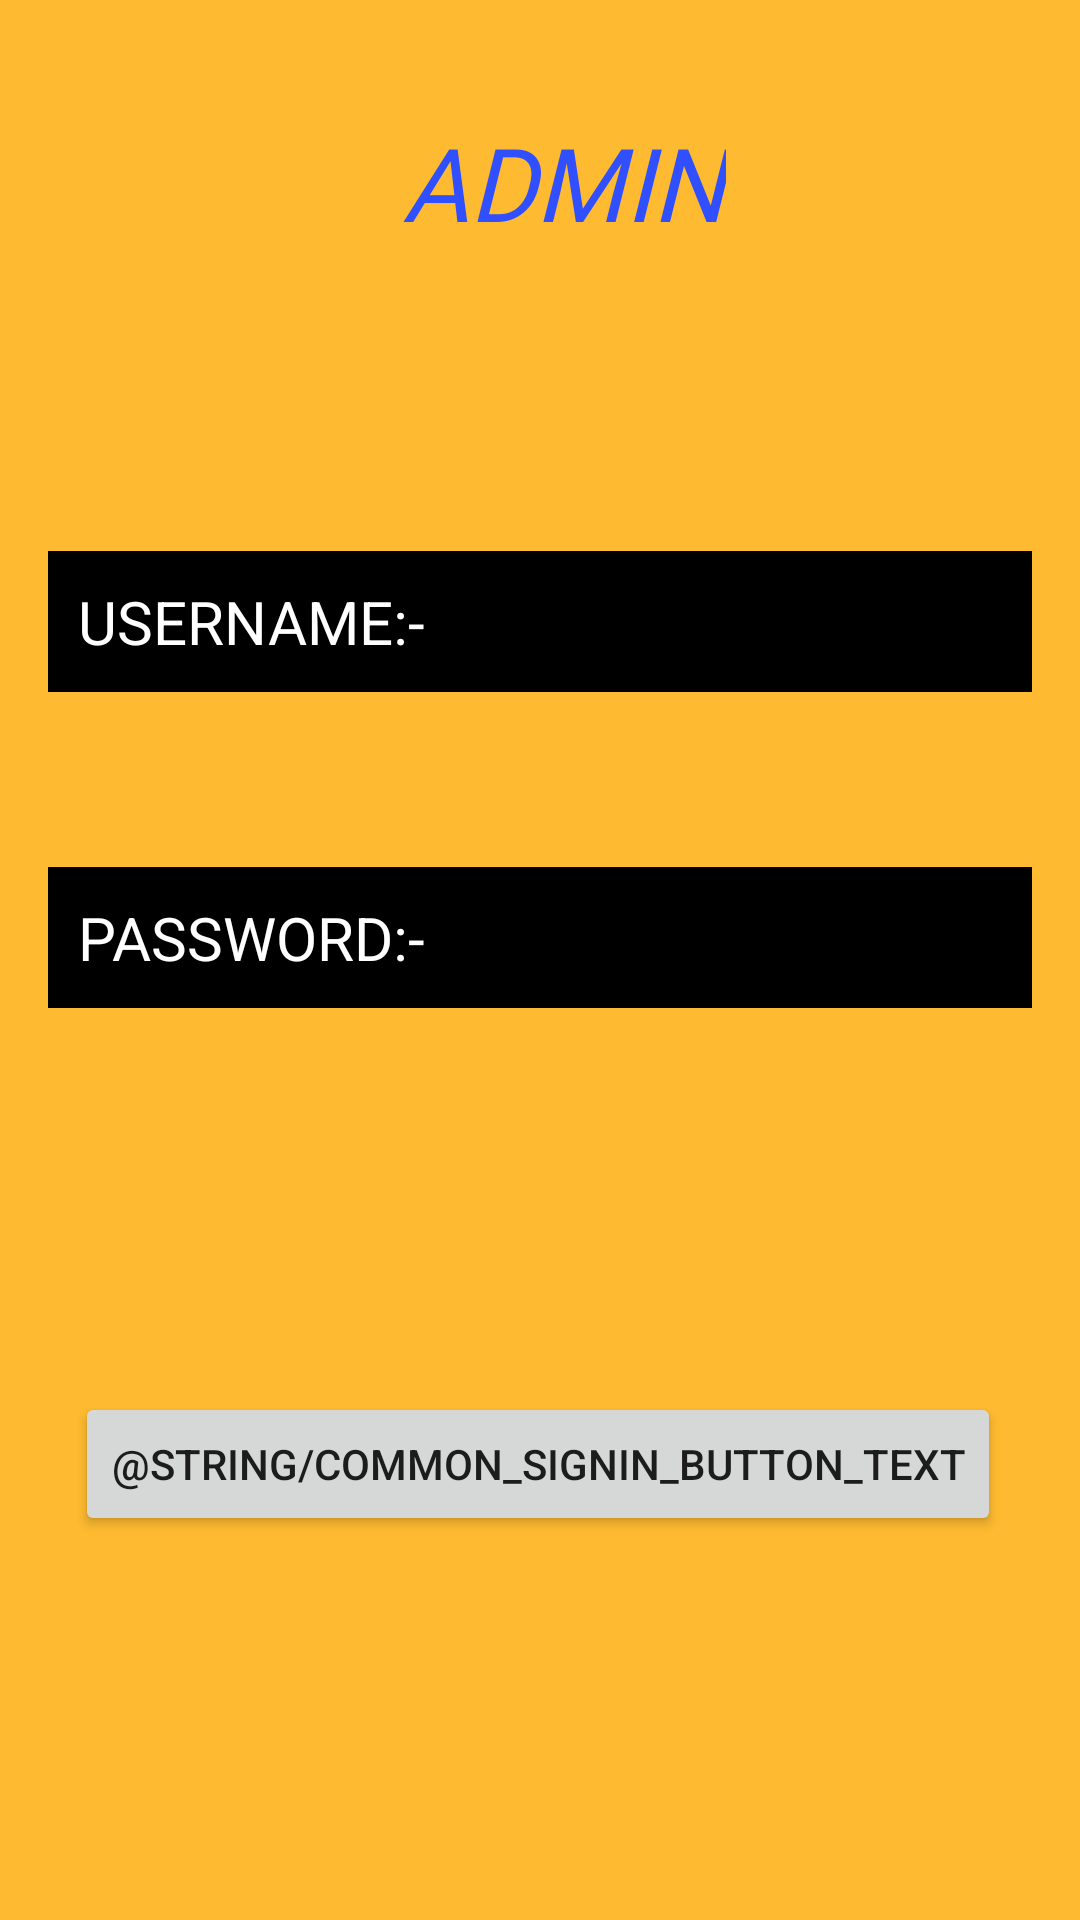

Write the Android layout XML for this screen, with the resource values it uses.
<!-- AndroidManifest.xml: application theme AppTheme -->
<!-- res/layout/activity_admin_login.xml -->
<?xml version="1.0" encoding="utf-8"?>
<androidx.constraintlayout.widget.ConstraintLayout xmlns:android="http://schemas.android.com/apk/res/android"
    xmlns:app="http://schemas.android.com/apk/res-auto"
    xmlns:tools="http://schemas.android.com/tools"
    android:layout_width="match_parent"
    android:layout_height="match_parent"
    android:background="#CEFFAB00"
    tools:context=".FacultyLogin">


    <TextView
        android:id="@+id/textView6"
        style="@android:style/Widget.Holo.TextView"
        android:layout_width="wrap_content"
        android:layout_height="wrap_content"
        android:layout_marginStart="16dp"
        android:layout_marginEnd="16dp"
        android:fontFamily="@font/fredericka_the_great"
        android:text="ADMIN"
        android:textColor="#304FFE"
        android:textSize="34sp"
        android:textStyle="italic"
        app:layout_constraintBottom_toBottomOf="parent"
        app:layout_constraintEnd_toEndOf="parent"
        app:layout_constraintHorizontal_bias="0.537"
        app:layout_constraintStart_toStartOf="parent"
        app:layout_constraintTop_toTopOf="parent"
        app:layout_constraintVertical_bias="0.064" />

    <EditText
        android:id="@+id/idemail"
        android:layout_width="0dp"
        android:layout_height="wrap_content"
        android:layout_marginStart="16dp"
        android:layout_marginEnd="16dp"
        android:background="@android:color/black"
        android:ems="10"
        android:hint="USERNAME:-"
        android:inputType="textEmailAddress"
        android:padding="10dp"
        android:textColor="@android:color/white"
        android:textColorHint="@android:color/white"
        android:textSize="20dp"
        app:layout_constraintBottom_toTopOf="@+id/btnsignin"
        app:layout_constraintEnd_toEndOf="parent"
        app:layout_constraintHorizontal_bias="0.0"
        app:layout_constraintStart_toStartOf="parent"
        app:layout_constraintTop_toBottomOf="@+id/textView6"
        app:layout_constraintVertical_bias="0.301" />

    <EditText
        android:id="@+id/idpass"
        android:layout_width="0dp"
        android:layout_height="wrap_content"
        android:layout_marginStart="16dp"
        android:layout_marginEnd="16dp"
        android:background="@android:color/black"
        android:ems="10"
        android:hint="PASSWORD:- "
        android:inputType="textPassword"
        android:padding="10dp"
        android:textColor="@android:color/white"
        android:textColorHint="@android:color/white"

        android:textSize="20dp"
        app:layout_constraintBottom_toBottomOf="parent"
        app:layout_constraintEnd_toEndOf="parent"
        app:layout_constraintHorizontal_bias="1.0"
        app:layout_constraintStart_toStartOf="parent"
        app:layout_constraintTop_toBottomOf="@+id/idemail"
        app:layout_constraintVertical_bias="0.161" />

    <Button
        android:id="@+id/btnsignin"
        android:layout_width="wrap_content"
        android:layout_height="wrap_content"
        android:layout_marginStart="16dp"
        android:layout_marginEnd="16dp"
        android:text="@string/common_signin_button_text"
        app:layout_constraintBottom_toBottomOf="parent"
        app:layout_constraintEnd_toEndOf="parent"
        app:layout_constraintHorizontal_bias="0.46"
        app:layout_constraintStart_toStartOf="parent"
        app:layout_constraintTop_toBottomOf="@+id/idpass" />

</androidx.constraintlayout.widget.ConstraintLayout>
<!-- resources referenced by this layout -->
<resources>
  <style name="AppTheme" parent="Theme.AppCompat.Light.NoActionBar">
          
          <item name="colorPrimary">@color/colorPrimary</item>
          <item name="colorPrimaryDark">@color/colorPrimaryDark</item>
          <item name="colorAccent">@color/colorAccent</item>
      </style>
  <!-- not gathered from this repository: default colours our renderer supplied (Android Studio template values) -->
  <color name="colorPrimary">#FF6200EE</color>
  <color name="colorPrimaryDark">#FF3700B3</color>
  <color name="colorAccent">#FF03DAC5</color>
</resources>
